Run: headless pygame with SDL's dummy video driver; simulated clock (each Clock.tick advances the game by its frame time, no real sleeping); random seed 0; keys injected as events and as key.get_pressed() state; mouse plan: one left click at the window centre at the start of phase 2, then a move to the lower-right quarter at the start of phase 3.
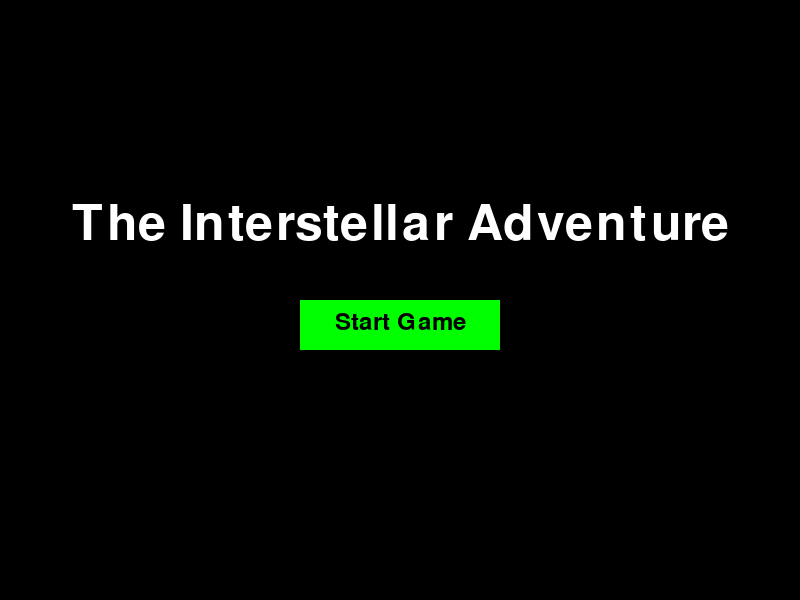
Frame 1 of 4 · flips 1–60 · no input
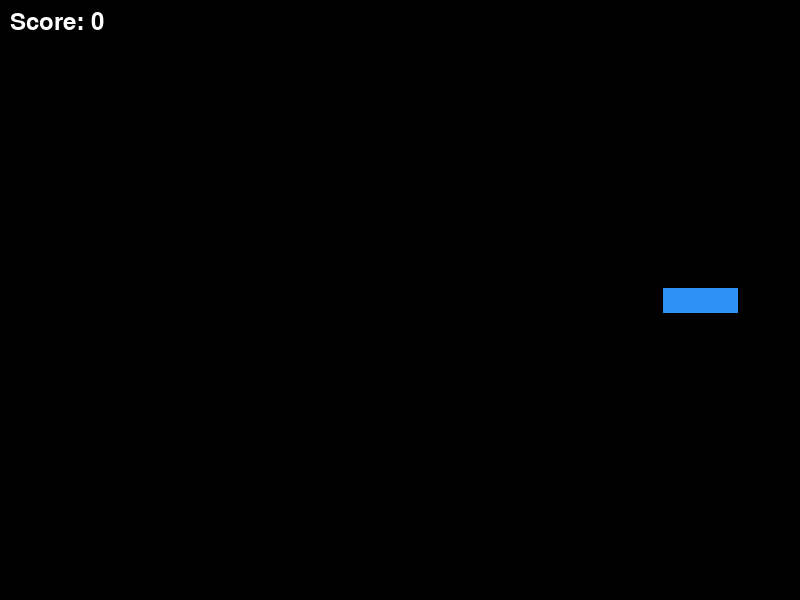
Frame 2 of 4 · flips 61–180 · clicked the window centre · tapped SPACE, RETURN · held RIGHT (→), D
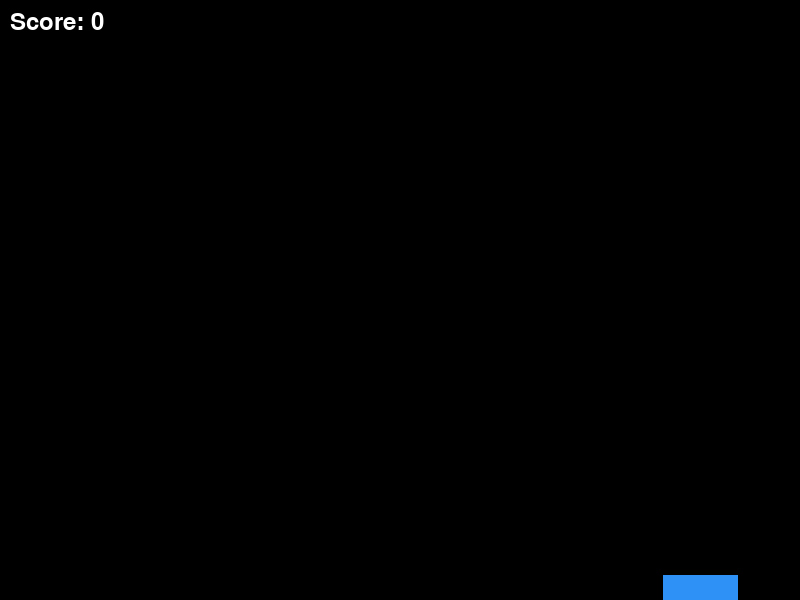
Frame 3 of 4 · flips 181–300 · moved the mouse to the lower-right quarter · held DOWN (↓), S
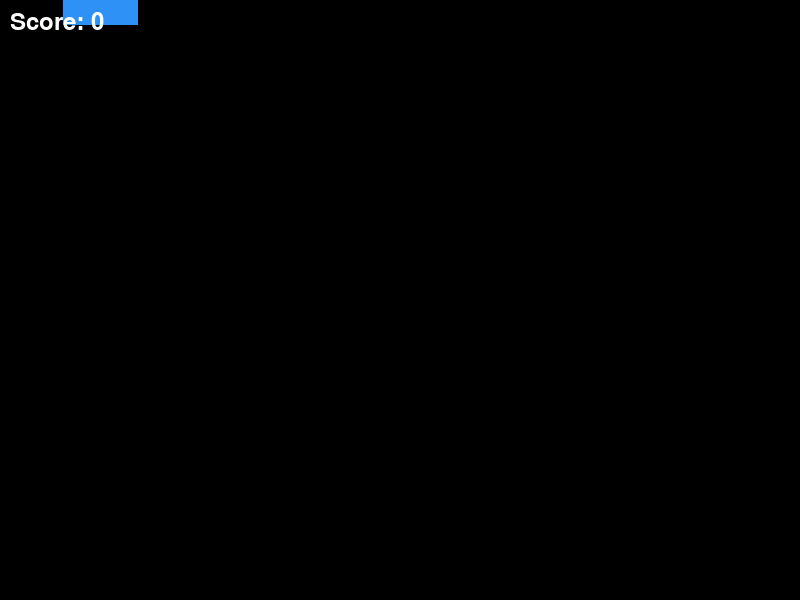
Frame 4 of 4 · flips 301–420 · held LEFT (←), A, UP (↑), W

The pygame program that drew these frames:

import random
import pygame
import time

# Import pygame.locals for easier access to key coordinates
from pygame.locals import (
    K_DOWN,
    K_ESCAPE,
    K_LEFT,
    K_RIGHT,
    K_UP,
    KEYDOWN,
    QUIT,
)

# Define constants for the screen width and height
SCREEN_WIDTH = 800
SCREEN_HEIGHT = 600

# Define the Player object extending pygame.sprite.Sprite
class Player(pygame.sprite.Sprite):
    def __init__(self):
        super(Player, self).__init__()
        self.surf = pygame.Surface((75, 25))
        self.surf.fill((45, 145, 245))
        self.rect = self.surf.get_rect()

    # Move the sprite based on keypresses
    def update(self, pressed_keys):
        speed = 5  # Player's base speed
        if pressed_keys[K_UP]:
            self.rect.move_ip(0, -speed)
        if pressed_keys[K_DOWN]:
            self.rect.move_ip(0, speed)
        if pressed_keys[K_LEFT]:
            self.rect.move_ip(-speed, 0)
        if pressed_keys[K_RIGHT]:
            self.rect.move_ip(speed, 0)

        # Keep player on the screen
        if self.rect.left < 0:
            self.rect.left = 0
        elif self.rect.right > SCREEN_WIDTH:
            self.rect.right = SCREEN_WIDTH
        if self.rect.top <= 0:
            self.rect.top = 0
        elif self.rect.bottom >= SCREEN_HEIGHT:
            self.rect.bottom = SCREEN_HEIGHT

# Define the Enemy object extending pygame.sprite.Sprite
class Enemy(pygame.sprite.Sprite):
    def __init__(self):
        super(Enemy, self).__init__()
        self.surf = pygame.Surface((20, 10))
        self.surf.fill((255, 0, 0))  # Red enemies
        self.rect = self.surf.get_rect(
            center=(
                random.randint(SCREEN_WIDTH + 20, SCREEN_WIDTH + 100),
                random.randint(0, SCREEN_HEIGHT),
            )
        )
        self.speed = random.randint(5, 20)

    # Move the sprite based on speed
    def update(self):
        self.rect.move_ip(-self.speed, 0)
        if self.rect.right < 0:
            self.kill()

# Initialize pygame
pygame.init()

# Create the screen object
screen = pygame.display.set_mode((SCREEN_WIDTH, SCREEN_HEIGHT))

# Create a clock object to control the frame rate
clock = pygame.time.Clock()

# Create custom events for adding enemies
ADDENEMY = pygame.USEREVENT + 1
pygame.time.set_timer(ADDENEMY, 500)

# Game variables
high_score = 0
running = True
game_active = False

# Function to display the home screen
def home_screen():
    while True:
        screen.fill((0, 0, 0))
        font = pygame.font.Font(None, 74)
        title_surface = font.render('The Interstellar Adventure', True, (255, 255, 255))
        screen.blit(title_surface, (SCREEN_WIDTH // 2 - title_surface.get_width() // 2, SCREEN_HEIGHT // 2 - 100))

        # Start button
        start_button = pygame.Rect(SCREEN_WIDTH // 2 - 100, SCREEN_HEIGHT // 2, 200, 50)
        pygame.draw.rect(screen, (0, 255, 0), start_button)
        button_text = pygame.font.Font(None, 36).render('Start Game', True, (0, 0, 0))
        screen.blit(button_text, (SCREEN_WIDTH // 2 - button_text.get_width() // 2, SCREEN_HEIGHT // 2 + 10))

        for event in pygame.event.get():
            if event.type == QUIT:
                pygame.quit()
                return
            if event.type == KEYDOWN and event.key == K_ESCAPE:
                pygame.quit()
                return
            if event.type == pygame.MOUSEBUTTONDOWN:
                if start_button.collidepoint(event.pos):
                    return  # Start the game

        pygame.display.flip()

# Function to display the end screen
def end_screen(score):
    global high_score
    if score > high_score:
        high_score = score

    while True:
        screen.fill((0, 0, 0))
        font = pygame.font.Font(None, 74)
        game_over_surface = font.render('Game Over', True, (255, 0, 0))
        screen.blit(game_over_surface, (SCREEN_WIDTH // 2 - game_over_surface.get_width() // 2, SCREEN_HEIGHT // 2 - 100))

        score_surface = pygame.font.Font(None, 36).render(f'Score: {score}', True, (255, 255, 255))
        screen.blit(score_surface, (SCREEN_WIDTH // 2 - score_surface.get_width() // 2, SCREEN_HEIGHT // 2))

        high_score_surface = pygame.font.Font(None, 36).render(f'High Score: {high_score}', True, (255, 255, 255))
        screen.blit(high_score_surface, (SCREEN_WIDTH // 2 - high_score_surface.get_width() // 2, SCREEN_HEIGHT // 2 + 40))

        # Restart button
        restart_button = pygame.Rect(SCREEN_WIDTH // 2 - 100, SCREEN_HEIGHT // 2 + 100, 200, 50)
        pygame.draw.rect(screen, (0, 0, 255), restart_button)
        button_text = pygame.font.Font(None, 36).render('Restart', True, (255, 255, 255))
        screen.blit(button_text, (SCREEN_WIDTH // 2 - button_text.get_width() // 2, SCREEN_HEIGHT // 2 + 110))

        for event in pygame.event.get():
            if event.type == QUIT:
                pygame.quit()
                return
            if event.type == KEYDOWN and event.key == K_ESCAPE:
                pygame.quit()
                return
            if event.type == pygame.MOUSEBUTTONDOWN:
                if restart_button.collidepoint(event.pos):
                    return  # Restart the game

        pygame.display.flip()

# Main game loop
def main():
    global running, game_active
    score = 0
    score_increment_time = time.time()  # Start time for score increment

    # Create player instance
    player = Player()

    # Create sprite groups
    enemies = pygame.sprite.Group()

    while running:
        if not game_active:
            home_screen()
            game_active = True
            score = 0
            player.rect.center = (100, SCREEN_HEIGHT // 2)  # Reset player position

        for event in pygame.event.get():
            if event.type == QUIT:
                running = False
            if event.type == ADDENEMY:
                enemies.add(Enemy())

        pressed_keys = pygame.key.get_pressed()
        player.update(pressed_keys)

        # Increment score by 1 every second
        if time.time() - score_increment_time >= 1:
            score += 1
            score_increment_time = time.time()  # Reset the timer

        # Update all sprites
        enemies.update()

        # Check for collisions
        if pygame.sprite.spritecollideany(player, enemies):
            game_active = False
            end_screen(score)  # Show end screen if player collides with enemy

        # Clear the screen
        screen.fill((0, 0, 0))

        # Draw all sprites
        for entity in enemies:
            screen.blit(entity.surf, entity.rect)
        screen.blit(player.surf, player.rect)

        # Display score
        score_surface = pygame.font.Font(None, 36).render(f'Score: {score}', True, (255, 255, 255))
        screen.blit(score_surface, (10, 10))

        # Refresh the display
        pygame.display.flip()

        # Maintain frame rate
        clock.tick(30)

    pygame.quit()

# Start the game
main()
